pico-8 play session: no input (idle), after a click and taps of 🅾, ❎, 🅾+❎, 🅾 in the second before t = 0

[t = 1 s] idle ~1s (no d-pad/buttons)
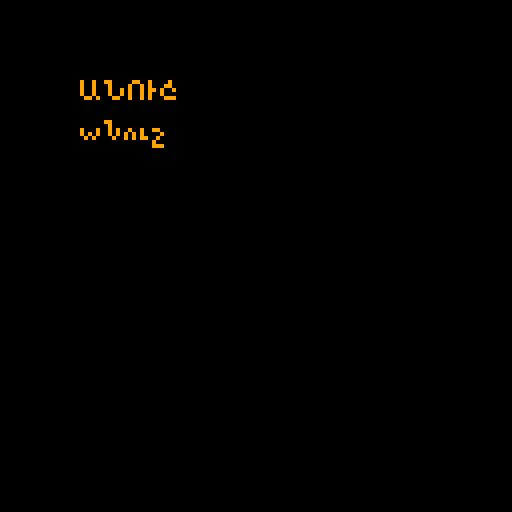

pico-8 cartridge
version 34
__lua__

-- original font hypix by Davit Saroyan
-- https://fonter.am/en/fonts/hypix

-- load font
poke(0x5600,unpack(split"6,6,8,10,10,126,0,0,0,0,0,0,0,0,0,0,0,0,0,0,0,0,0,0,0,0,0,0,0,0,0,0,0,0,0,0,0,0,0,0,0,0,0,0,0,0,0,0,0,0,0,0,0,0,0,0,0,0,0,0,0,0,0,0,0,0,0,0,0,0,0,0,0,0,0,0,0,0,0,0,0,0,0,0,0,0,0,0,0,0,0,0,0,0,0,0,0,0,0,0,0,0,0,0,0,0,0,0,0,0,0,0,0,0,0,0,0,0,0,0,0,0,0,0,0,0,0,0,63,63,63,63,63,63,63,0,0,0,63,63,63,0,0,0,0,0,63,51,63,0,0,0,0,0,51,12,51,0,0,0,0,0,51,0,51,0,0,0,0,0,51,51,51,0,0,0,0,48,60,63,60,48,0,0,0,3,15,63,15,3,0,0,62,6,6,6,6,0,0,0,0,0,48,48,48,48,62,0,99,54,28,62,8,62,8,0,0,0,0,24,0,0,0,0,0,0,0,0,0,12,24,0,0,0,0,0,0,12,12,0,0,0,10,10,0,0,0,0,0,4,10,4,0,0,0,0,0,0,0,0,0,0,0,0,12,12,12,12,12,0,12,0,4,4,13,21,22,4,4,0,0,0,2,2,2,2,1,0,8,62,11,62,104,62,8,0,0,51,24,12,6,51,0,0,14,27,27,110,59,59,110,0,4,14,21,14,4,0,0,0,24,12,6,6,6,12,24,0,0,0,2,5,2,0,0,0,0,54,28,127,28,54,0,0,4,4,14,5,2,0,0,0,4,6,9,1,14,0,0,0,6,9,9,25,9,0,0,0,6,9,9,8,24,0,0,0,9,6,9,9,6,0,0,0,6,9,9,9,6,0,0,0,24,28,24,24,24,24,60,0,7,8,10,5,10,0,0,0,7,8,6,8,7,0,0,0,51,51,51,126,48,48,48,0,127,3,3,63,96,96,63,0,62,3,3,63,99,99,62,0,127,96,48,24,12,12,12,0,62,99,99,62,99,99,62,0,62,99,99,126,96,96,62,0,0,0,2,5,13,5,1,0,6,9,29,13,1,0,0,0,0,0,3,4,2,1,7,0,8,30,9,9,6,0,0,0,0,0,2,5,5,4,12,0,2,4,14,5,2,0,0,0,0,0,3,4,2,4,2,0,0,0,17,21,10,0,0,0,0,0,21,21,26,16,16,0,0,0,2,5,6,12,4,0,0,0,13,21,22,0,0,0,1,3,1,5,2,0,0,0,6,5,14,20,14,4,4,0,1,1,5,5,6,4,4,0,1,1,3,5,5,0,0,0,1,1,3,5,5,1,1,0,4,2,7,10,4,0,0,0,0,0,4,10,2,7,2,0,0,0,1,1,1,1,3,0,12,4,5,5,2,0,0,0,3,2,10,10,4,0,0,0,0,0,2,5,5,0,0,0,0,0,2,5,1,3,1,0,1,1,19,21,13,1,1,0,0,0,2,5,5,1,1,0,0,0,5,5,2,0,0,0,0,0,2,5,5,12,4,0,0,0,2,5,5,1,7,0,0,0,1,1,3,0,0,0,4,4,5,5,6,4,12,0,0,0,5,5,6,4,3,0,1,3,1,5,2,0,0,0,0,0,2,5,6,4,12,0,7,8,13,2,4,0,0,0,1,3,6,12,24,48,32,0,6,9,10,4,11,0,0,0,12,30,18,0,0,0,0,0,0,0,2,13,5,0,0,0,12,24,0,0,0,0,0,0,9,9,9,9,22,0,0,0,14,21,20,16,16,0,0,0,6,9,9,30,8,0,0,0,9,21,21,21,18,0,0,0,1,7,1,1,7,0,0,0,6,5,14,20,15,0,0,0,1,9,9,14,8,0,0,0,7,8,6,8,8,0,0,0,1,7,9,1,1,0,0,0,12,2,31,18,12,0,0,0,12,18,26,7,2,0,0,0,1,1,1,1,7,0,0,0,25,9,9,9,6,0,0,0,3,2,18,18,12,0,0,0,6,9,9,9,9,0,0,0,6,9,1,7,1,0,0,0,1,23,21,9,1,0,0,0,6,9,9,1,1,0,0,0,9,9,9,9,6,0,0,0,6,9,9,24,8,0,0,0,6,9,1,1,14,0,0,0,1,1,3,1,1,0,0,0,8,9,9,14,24,0,0,0,2,7,8,9,6,0,0,0,1,7,1,9,6,0,0,0,6,9,8,5,15,0,0,0,0,0,1,2,2,2,6,0,8,8,8,0,8,8,8,0,0,0,2,5,2,1,7,0,0,0,110,59,0,0,0,0,0,0,0,0,0,0,0,0,127,127,127,127,127,127,127,0,85,42,85,42,85,42,85,0,65,99,127,93,93,119,62,0,62,99,99,119,62,65,62,0,17,68,17,68,17,68,17,0,4,12,124,62,31,24,16,0,28,38,95,95,127,62,28,0,34,119,127,127,62,28,8,0,42,28,54,119,54,28,42,0,28,28,62,93,28,20,20,0,8,28,62,127,62,42,58,0,62,103,99,103,62,65,62,0,62,127,93,93,127,99,62,0,24,120,8,8,8,15,7,0,62,99,107,99,62,65,62,0,8,20,42,93,42,20,8,0,0,0,0,85,0,0,0,0,62,115,99,115,62,65,62,0,8,28,127,28,54,34,0,0,127,34,20,8,20,34,127,0,62,119,99,99,62,65,62,0,0,10,4,0,80,32,0,0,17,42,68,0,17,42,68,0,62,107,119,107,62,65,62,0,127,0,127,0,127,0,127,0,85,85,85,85,85,85,85,0,0,0,0,0,0,0,0,0,0,0,0,0,0,0,0,0,0,0,0,0,0,0,0,0,0,0,0,0,0,0,0,0,0,0,0,0,0,0,0,0,0,0,0,0,0,0,0,0,0,0,0,0,0,0,0,0,0,0,0,0,0,0,0,0,0,0,0,0,0,0,0,0,0,0,0,0,0,0,0,0,0,0,0,0,0,0,0,0,0,0,0,0,0,0,0,0,0,0,0,0,0,0,0,0,0,0,0,0,0,0,0,0,0,0,0,0,0,0,0,0,0,0,0,0,0,0,0,0,0,0,0,0,0,0,0,0,0,0,0,0,0,0,0,0,0,0,0,0,0,0,0,0,0,0,0,0,0,0,0,0,0,0,0,0,0,0,0,0,0,0,0,0,0,0,0,0,0,0,0,0,0,0,0,0,0,0,0,0,0,0,0,0,0,0,0,0,0,0,0,0,0,0,0,0,0,0,0,0,0,0,0,0,0,0,0,0,0,0,0,0,0,0,0,0,0,0,0,0,0,0,0,0,0,0,0,0,0,0,0,0,0,0,0,0,0,0,0,0,0,0,0,0,0,0,0,0,0,0,0,0,0,0,0,0,0,0,0,0,0,0,0,0,0,0,0,0,0,0,0,0,0,0,0,0,0,0,0,0,0,0,0,0,0,0,0,0,0,0,0,0,0,0,0,0,0,30,51,59,59,3,30,0,0,0,62,96,126,99,126,0,3,3,63,99,99,99,63,0,0,0,62,99,3,99,62,0,96,96,126,99,99,99,126,0,0,0,62,99,127,3,62,0,124,6,6,63,6,6,6,0,0,0,126,99,99,126,96,62,3,3,63,99,99,99,99,0,0,24,0,28,24,24,60,0,48,0,56,48,48,48,51,30,3,3,51,27,15,27,51,0,12,12,12,12,12,12,56,0,0,0,99,119,127,107,99,0,0,0,63,99,99,99,99,0,0,0,62,99,99,99,62,0,0,0,63,99,99,63,3,3,0,0,126,99,99,126,96,96,0,0,62,99,3,3,3,0,0,0,62,3,62,96,62,0,12,12,62,12,12,12,56,0,0,0,99,99,99,99,126,0,0,0,99,99,34,54,28,0,0,0,99,99,107,127,54,0,0,0,99,54,28,54,99,0,0,0,99,99,99,126,96,62,0,0,127,112,28,7,127,0,62,6,6,6,6,6,62,0,1,3,6,12,24,48,32,0,62,48,48,48,48,48,62,0,12,30,18,0,0,0,0,0,0,0,0,0,0,0,30,0,12,24,0,0,0,0,0,0,28,54,99,99,127,99,99,0,63,99,99,63,99,99,63,0,62,99,3,3,3,99,62,0,31,51,99,99,99,51,31,0,127,3,3,63,3,3,127,0,127,3,3,63,3,3,3,0,62,3,3,115,99,99,126,0,99,99,99,127,99,99,99,0,63,12,12,12,12,12,63,0,127,24,24,24,24,24,15,0,99,51,27,15,27,51,99,0,3,3,3,3,3,3,127,0,99,119,127,107,99,99,99,0,99,103,111,107,123,115,99,0,62,99,99,99,99,99,62,0,63,99,99,63,3,3,3,0,62,99,99,99,99,51,110,0,63,99,99,63,27,51,99,0,62,99,3,62,96,99,62,0,63,12,12,12,12,12,12,0,99,99,99,99,99,99,62,0,99,99,99,99,54,28,8,0,99,99,99,107,127,119,99,0,99,99,54,28,54,99,99,0,99,99,99,126,96,96,63,0,127,96,48,28,6,3,127,0,56,12,12,7,12,12,56,0,8,8,8,0,8,8,8,0,14,24,24,112,24,24,14,0,0,0,110,59,0,0,0,0"))
-- set to default
poke(0x5f58,0x81)

function init_kerning()
    -- kerning
    kerning={}
    -- add changes to the kerning here
    -- todo: add all letters
    local kdata=split"o=1,v=3,O=2,V=3,N=1"
    -- store kerning data in array
    for pair in all(kdata) do
        local kv=split(pair,"=")
        kerning[kv[1]]=kv[2]
    end
end

function pr(str,x,y,c)
    local x0=x
    for i=1,#str do
        local char=sub(str,i,i)
        if char=="\n" then
            x0=x
            y+=6
        else
            print(char,x0,y,c)
            x0+=6
            if kerning[char] then
                x0-=kerning[char]
            end
        end
    end
end

---

function _init()
    init_kerning()
end

function _draw()
    cls()
    pr("anov,", 10, 10, 9)
    pr("ANOV<", 10, 20, 9)
end
